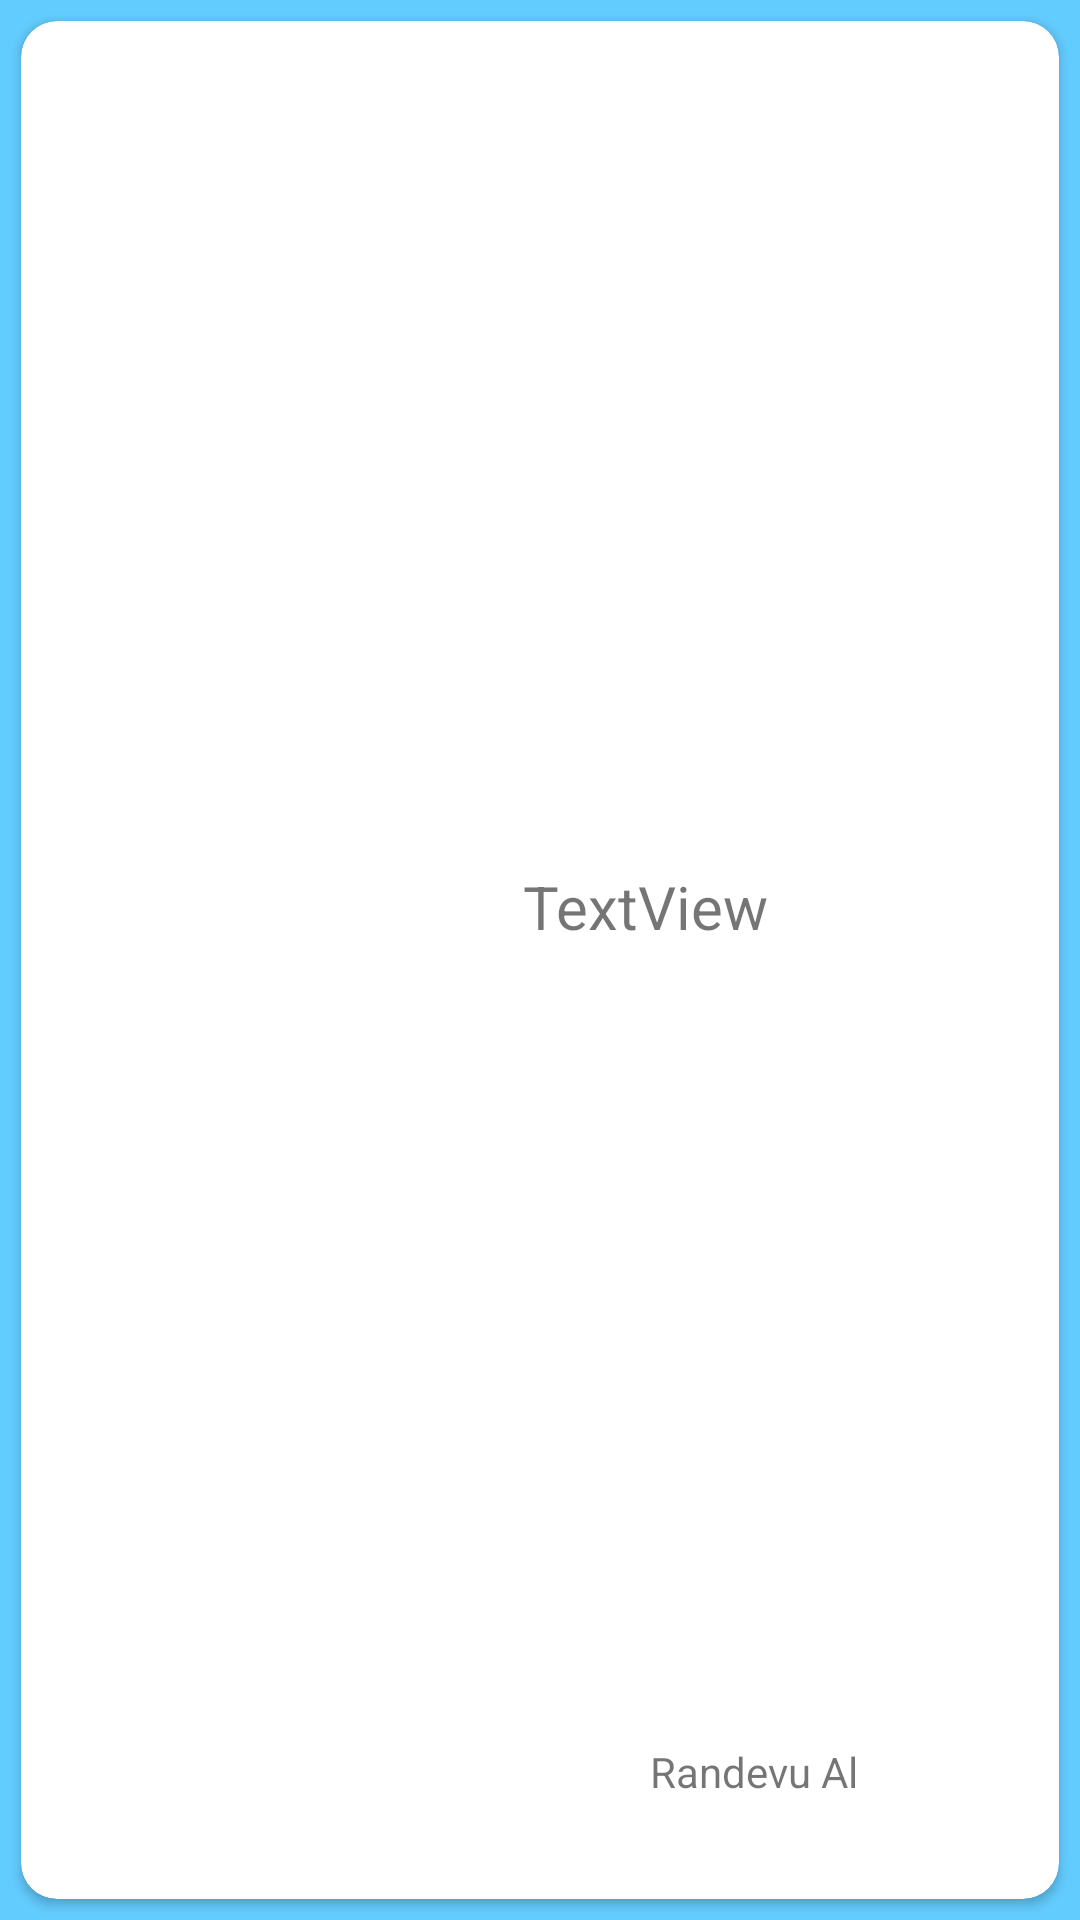

Android layout source for this screen:
<!-- AndroidManifest.xml: application theme Theme.MyApplication -->
<!-- res/layout/cardview.xml -->
<?xml version="1.0" encoding="utf-8"?>
<LinearLayout xmlns:android="http://schemas.android.com/apk/res/android"
    xmlns:app="http://schemas.android.com/apk/res-auto"
    xmlns:tools="http://schemas.android.com/tools"
    android:layout_width="match_parent"
    android:layout_height="130dp"
    android:background="@color/primaryLightColor"
    android:orientation="vertical">

    <androidx.cardview.widget.CardView
        android:id="@+id/cardView"
        android:layout_width="match_parent"
        android:layout_height="match_parent"
        android:layout_margin="7dp"
        app:cardCornerRadius="12dp"
        app:contentPadding="10dp">

        <androidx.constraintlayout.widget.ConstraintLayout
            android:layout_width="match_parent"
            android:layout_height="match_parent"
            app:layout_constraintBottom_toBottomOf="@+id/uzman"
            app:layout_constraintTop_toBottomOf="@+id/uzman">

            <ImageView
                android:id="@+id/imageView"
                android:layout_width="133dp"
                android:layout_height="92dp"
                android:layout_marginEnd="65dp"
                app:layout_constraintBottom_toBottomOf="@+id/uzman"
                app:layout_constraintEnd_toStartOf="@+id/textView"
                app:layout_constraintStart_toStartOf="parent"
                app:layout_constraintTop_toBottomOf="@+id/uzman"
                app:srcCompat="@drawable/ic_person" />

            <TextView
                android:id="@+id/uzman"
                android:layout_width="224dp"
                android:layout_height="33dp"
                android:layout_marginTop="16dp"
                android:layout_marginEnd="16dp"
                android:layout_marginBottom="4dp"
                android:text="TextView"
                android:textAlignment="center"
                android:textSize="20sp"
                app:layout_constraintBottom_toTopOf="@+id/textView"
                app:layout_constraintEnd_toEndOf="parent"
                app:layout_constraintTop_toTopOf="parent" />

            <TextView
                android:id="@+id/textView"
                android:layout_width="0dp"
                android:layout_height="26dp"
                android:layout_marginEnd="56dp"
                android:layout_marginBottom="16dp"
                android:text="Randevu Al"
                android:textAlignment="center"
                app:layout_constraintBottom_toBottomOf="parent"
                app:layout_constraintEnd_toEndOf="parent"
                app:layout_constraintStart_toEndOf="@+id/imageView" />
        </androidx.constraintlayout.widget.ConstraintLayout>
    </androidx.cardview.widget.CardView>
</LinearLayout>
<!-- resources referenced by this layout -->
<resources>
  <color name="primaryLightColor">#63ccff</color>
  <style name="Theme.MyApplication" parent="Theme.MaterialComponents.DayNight.DarkActionBar">
          
          <item name="colorPrimary">@color/primaryColor</item>
          <item name="colorPrimaryVariant">@color/primaryDarkColor</item>
          <item name="colorOnPrimary">@color/primaryLightColor</item>
          
          <item name="colorSecondary">@color/teal_200</item>
          <item name="colorSecondaryVariant">@color/teal_700</item>
          <item name="colorOnSecondary">@color/black</item>
          
          <item name="android:statusBarColor" tools:targetApi="l">?attr/colorPrimaryVariant</item>
          
  
      </style>
  <color name="primaryColor">#039be5</color>
  <color name="primaryDarkColor">#006db3</color>
  <color name="teal_200">#FF03DAC5</color>
  <color name="teal_700">#FF018786</color>
  <color name="black">#FF000000</color>
</resources>
